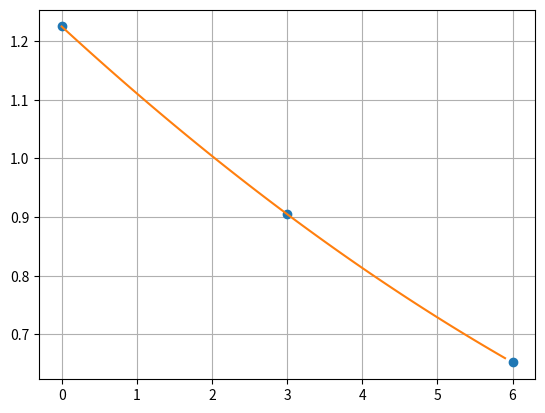

Source code (Python):
import numpy as np
from scipy import interpolate
import matplotlib.pyplot as plt

x = [0, 3, 6]
y = [1.225, 0.905, 0.652]
f = interpolate.interp1d(x, y, kind="quadratic") # Dopasowywanie funkcji do punktów
xnew = np.arange(0, 6, 0.1)
ynew = f(xnew)
plt.plot(x, y, "o", xnew, ynew, '-')
plt.grid()
plt.show()
